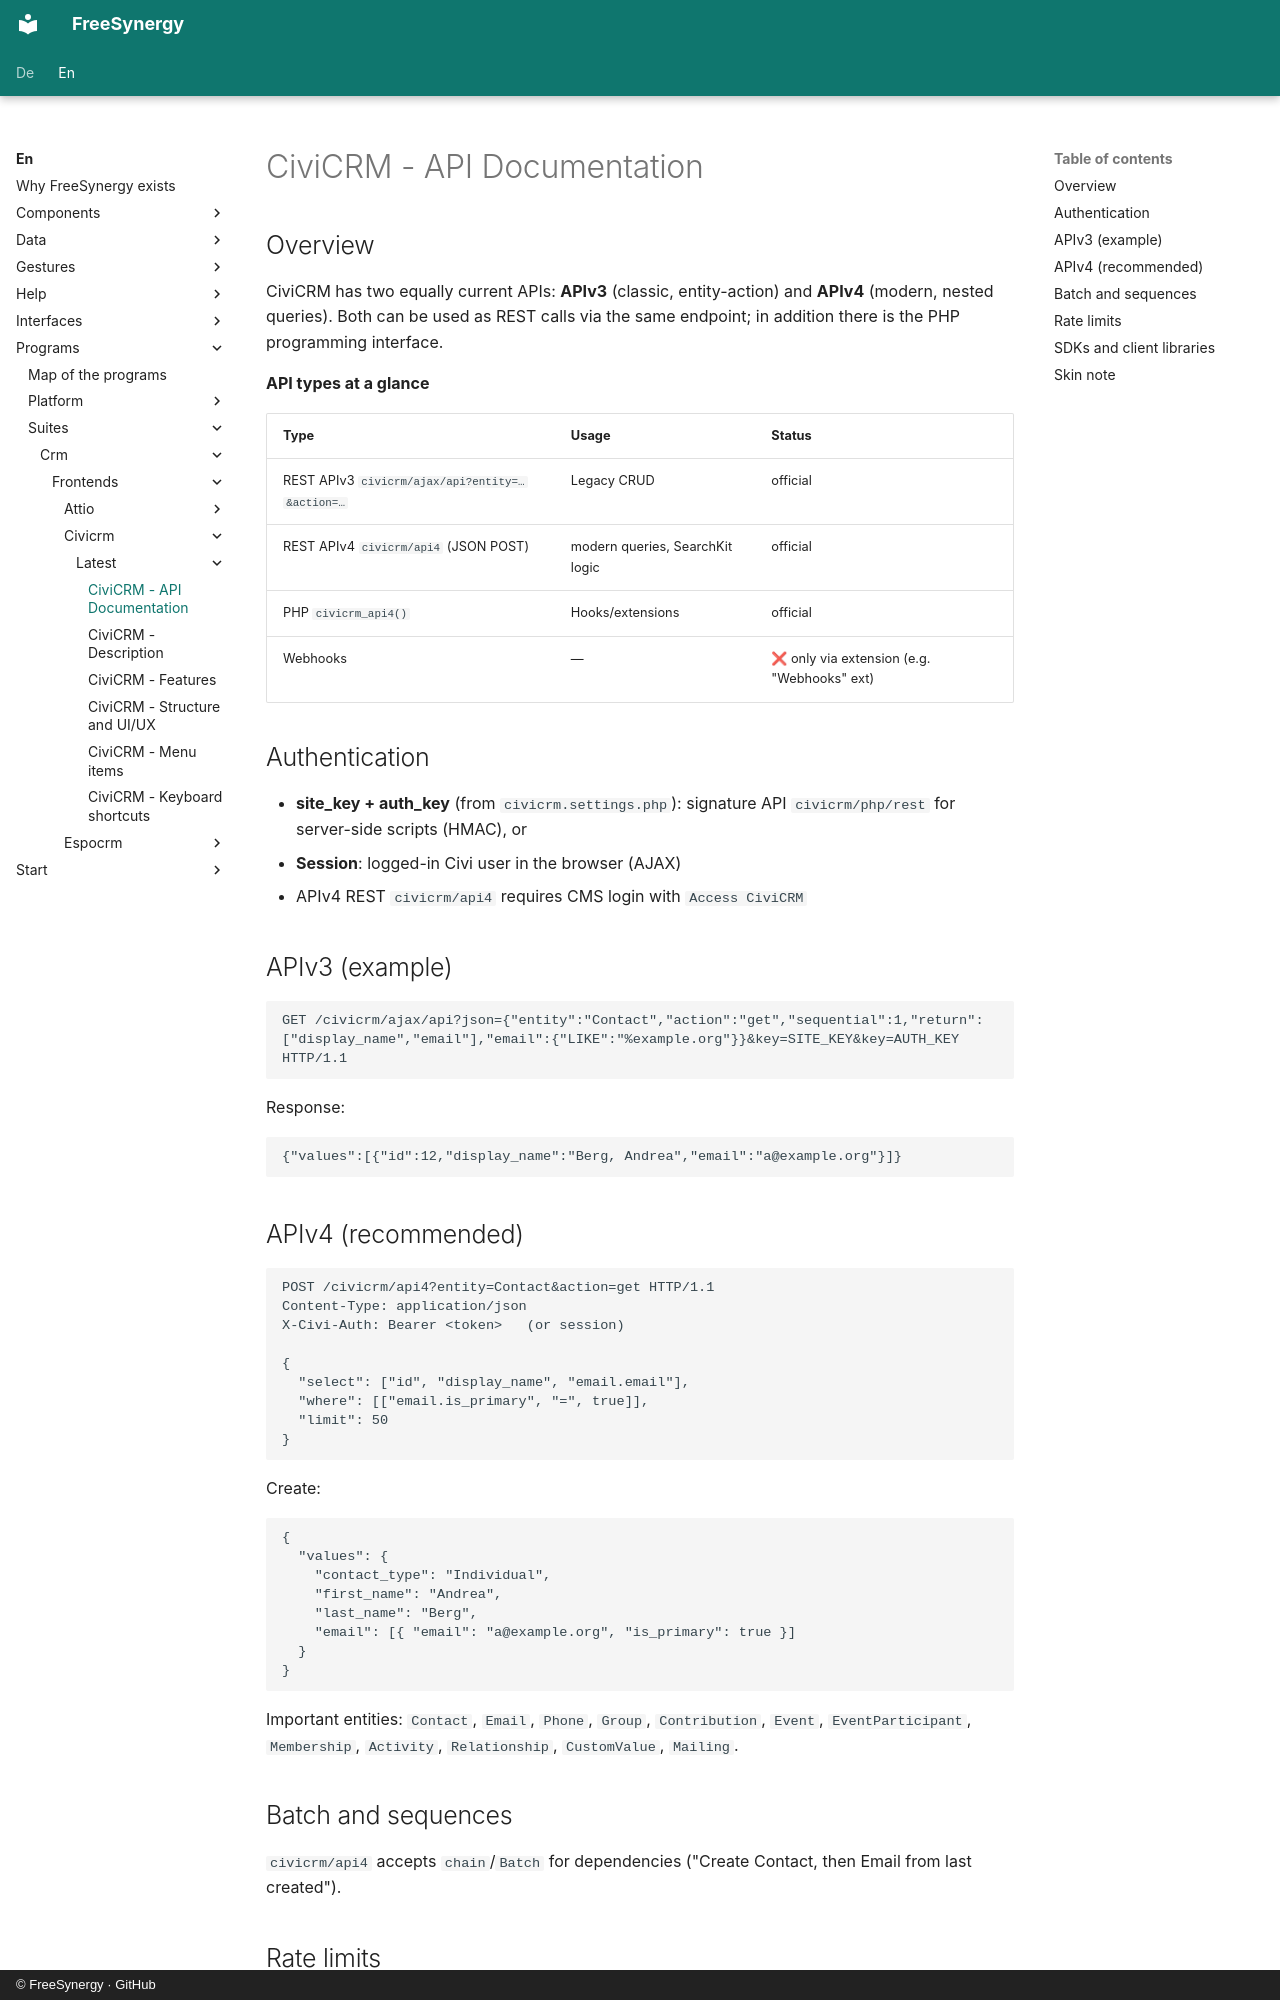

repository: FreeSynergy/fs-documentation · page: en/programs/suites/crm/frontends/civicrm/latest/api/index.html · generator: mkdocs · copyright: © FreeSynergy · GitHub

# CiviCRM - API Documentation

## Overview

CiviCRM has two equally current APIs: **APIv3** (classic, entity-action) and **APIv4** (modern, nested queries). Both can be used as REST calls via the same endpoint; in addition there is the PHP programming interface.

**API types at a glance**

| Type | Usage | Status |
|-----|------------|--------|
| REST APIv3 `civicrm/ajax/api?entity=…&action=…` | Legacy CRUD | official |
| REST APIv4 `civicrm/api4` (JSON POST) | modern queries, SearchKit logic | official |
| PHP `civicrm_api4()` | Hooks/extensions | official |
| Webhooks | — | ❌ only via extension (e.g. "Webhooks" ext) |

## Authentication

- **site_key + auth_key** (from `civicrm.settings.php`): signature API `civicrm/php/rest` for server-side scripts (HMAC), or
- **Session**: logged-in Civi user in the browser (AJAX)
- APIv4 REST `civicrm/api4` requires CMS login with `Access CiviCRM`

## APIv3 (example)

```http
GET /civicrm/ajax/api?json={"entity":"Contact","action":"get","sequential":1,"return":["display_name","email"],"email":{"LIKE":"%example.org"}}&key=SITE_KEY&key=AUTH_KEY HTTP/1.1
```

Response:

```json
{"values":[{"id":12,"display_name":"Berg, Andrea","email":"a@example.org"}]}
```

## APIv4 (recommended)

```http
POST /civicrm/api4?entity=Contact&action=get HTTP/1.1
Content-Type: application/json
X-Civi-Auth: Bearer <token>   (or session)

{
  "select": ["id", "display_name", "email.email"],
  "where": [["email.is_primary", "=", true]],
  "limit": 50
}
```

Create:

```json
{
  "values": {
    "contact_type": "Individual",
    "first_name": "Andrea",
    "last_name": "Berg",
    "email": [{ "email": "a@example.org", "is_primary": true }]
  }
}
```

Important entities: `Contact`, `Email`, `Phone`, `Group`, `Contribution`, `Event`, `EventParticipant`, `Membership`, `Activity`, `Relationship`, `CustomValue`, `Mailing`.

## Batch and sequences

`civicrm/api4` accepts `chain`/`Batch` for dependencies ("Create Contact, then Email from last created").

## Rate limits

Not built in; observe CMS/web server limits and mailing scheduling.
